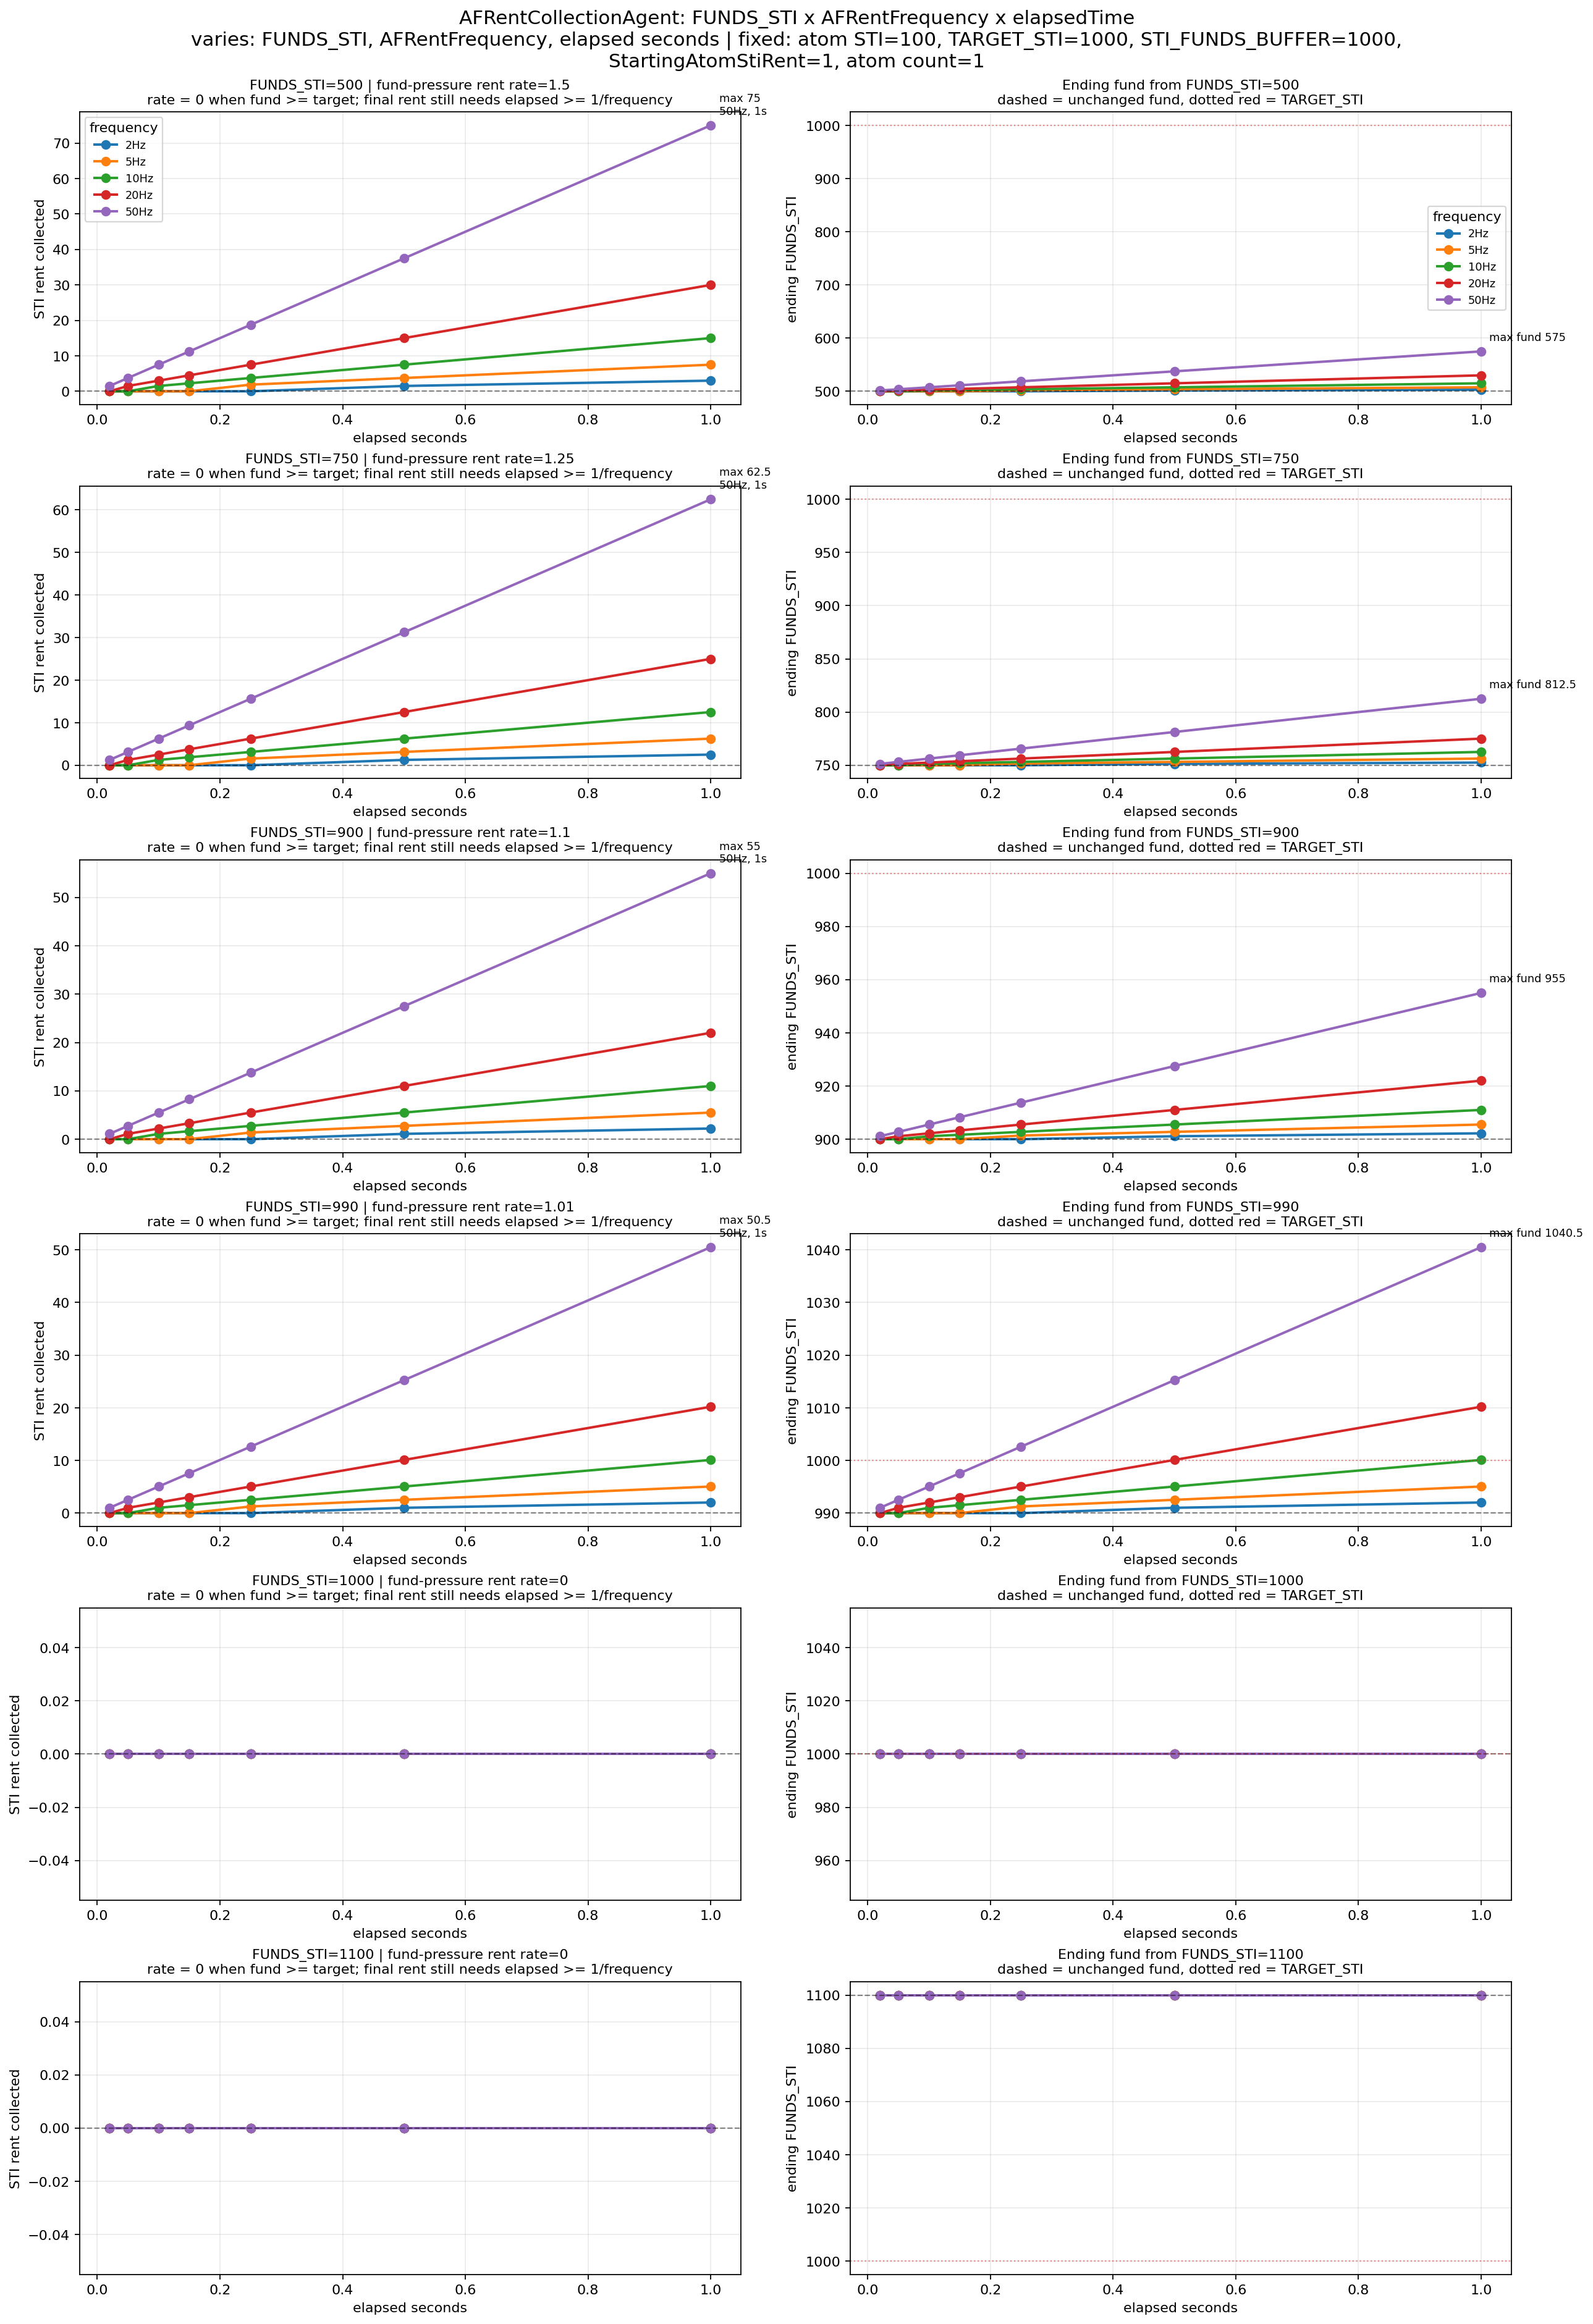

The data file committed next to this chart (first rows):
FUNDS_STI, AFRentFrequency, elapsed_seconds, threshold_seconds, passes_threshold, base_rent_before_timer, timer_weight, sti_rent_collected, ending_atom_sti, ending_FUNDS_STI
500.0, 2.0, 0.02, 0.5, False, 1.5, 0.0, 0.0, 100.0, 500.0
500.0, 2.0, 0.05, 0.5, False, 1.5, 0.0, 0.0, 100.0, 500.0
500.0, 2.0, 0.1, 0.5, False, 1.5, 0.0, 0.0, 100.0, 500.0
500.0, 2.0, 0.15, 0.5, False, 1.5, 0.0, 0.0, 100.0, 500.0
500.0, 2.0, 0.25, 0.5, False, 1.5, 0.0, 0.0, 100.0, 500.0
500.0, 2.0, 0.5, 0.5, True, 1.5, 1.0, 1.5, 98.5, 501.5
500.0, 2.0, 1.0, 0.5, True, 1.5, 2.0, 3.0, 97.0, 503.0
500.0, 5.0, 0.02, 0.2, False, 1.5, 0.0, 0.0, 100.0, 500.0
500.0, 5.0, 0.05, 0.2, False, 1.5, 0.0, 0.0, 100.0, 500.0
500.0, 5.0, 0.1, 0.2, False, 1.5, 0.0, 0.0, 100.0, 500.0
500.0, 5.0, 0.15, 0.2, False, 1.5, 0.0, 0.0, 100.0, 500.0
500.0, 5.0, 0.25, 0.2, True, 1.5, 1.25, 1.875, 98.12, 501.9
500.0, 5.0, 0.5, 0.2, True, 1.5, 2.5, 3.75, 96.25, 503.8
500.0, 5.0, 1.0, 0.2, True, 1.5, 5.0, 7.5, 92.5, 507.5
500.0, 10.0, 0.02, 0.1, False, 1.5, 0.0, 0.0, 100.0, 500.0
500.0, 10.0, 0.05, 0.1, False, 1.5, 0.0, 0.0, 100.0, 500.0
500.0, 10.0, 0.1, 0.1, True, 1.5, 1.0, 1.5, 98.5, 501.5
500.0, 10.0, 0.15, 0.1, True, 1.5, 1.5, 2.25, 97.75, 502.2
500.0, 10.0, 0.25, 0.1, True, 1.5, 2.5, 3.75, 96.25, 503.8
500.0, 10.0, 0.5, 0.1, True, 1.5, 5.0, 7.5, 92.5, 507.5
500.0, 10.0, 1.0, 0.1, True, 1.5, 10.0, 15.0, 85.0, 515.0
500.0, 20.0, 0.02, 0.05, False, 1.5, 0.0, 0.0, 100.0, 500.0
500.0, 20.0, 0.05, 0.05, True, 1.5, 1.0, 1.5, 98.5, 501.5
500.0, 20.0, 0.1, 0.05, True, 1.5, 2.0, 3.0, 97.0, 503.0
500.0, 20.0, 0.15, 0.05, True, 1.5, 3.0, 4.5, 95.5, 504.5
500.0, 20.0, 0.25, 0.05, True, 1.5, 5.0, 7.5, 92.5, 507.5
500.0, 20.0, 0.5, 0.05, True, 1.5, 10.0, 15.0, 85.0, 515.0
500.0, 20.0, 1.0, 0.05, True, 1.5, 20.0, 30.0, 70.0, 530.0
500.0, 50.0, 0.02, 0.02, True, 1.5, 1.0, 1.5, 98.5, 501.5
500.0, 50.0, 0.05, 0.02, True, 1.5, 2.5, 3.75, 96.25, 503.8
500.0, 50.0, 0.1, 0.02, True, 1.5, 5.0, 7.5, 92.5, 507.5
500.0, 50.0, 0.15, 0.02, True, 1.5, 7.5, 11.25, 88.75, 511.2
500.0, 50.0, 0.25, 0.02, True, 1.5, 12.5, 18.75, 81.25, 518.8
500.0, 50.0, 0.5, 0.02, True, 1.5, 25.0, 37.5, 62.5, 537.5
500.0, 50.0, 1.0, 0.02, True, 1.5, 50.0, 75.0, 25.0, 575.0
750.0, 2.0, 0.02, 0.5, False, 1.25, 0.0, 0.0, 100.0, 750.0
750.0, 2.0, 0.05, 0.5, False, 1.25, 0.0, 0.0, 100.0, 750.0
750.0, 2.0, 0.1, 0.5, False, 1.25, 0.0, 0.0, 100.0, 750.0
750.0, 2.0, 0.15, 0.5, False, 1.25, 0.0, 0.0, 100.0, 750.0
750.0, 2.0, 0.25, 0.5, False, 1.25, 0.0, 0.0, 100.0, 750.0
750.0, 2.0, 0.5, 0.5, True, 1.25, 1.0, 1.25, 98.75, 751.2
750.0, 2.0, 1.0, 0.5, True, 1.25, 2.0, 2.5, 97.5, 752.5
750.0, 5.0, 0.02, 0.2, False, 1.25, 0.0, 0.0, 100.0, 750.0
750.0, 5.0, 0.05, 0.2, False, 1.25, 0.0, 0.0, 100.0, 750.0
750.0, 5.0, 0.1, 0.2, False, 1.25, 0.0, 0.0, 100.0, 750.0
750.0, 5.0, 0.15, 0.2, False, 1.25, 0.0, 0.0, 100.0, 750.0
750.0, 5.0, 0.25, 0.2, True, 1.25, 1.25, 1.562, 98.44, 751.6
750.0, 5.0, 0.5, 0.2, True, 1.25, 2.5, 3.125, 96.88, 753.1
750.0, 5.0, 1.0, 0.2, True, 1.25, 5.0, 6.25, 93.75, 756.2
750.0, 10.0, 0.02, 0.1, False, 1.25, 0.0, 0.0, 100.0, 750.0
750.0, 10.0, 0.05, 0.1, False, 1.25, 0.0, 0.0, 100.0, 750.0
750.0, 10.0, 0.1, 0.1, True, 1.25, 1.0, 1.25, 98.75, 751.2
750.0, 10.0, 0.15, 0.1, True, 1.25, 1.5, 1.875, 98.12, 751.9
750.0, 10.0, 0.25, 0.1, True, 1.25, 2.5, 3.125, 96.88, 753.1
750.0, 10.0, 0.5, 0.1, True, 1.25, 5.0, 6.25, 93.75, 756.2
750.0, 10.0, 1.0, 0.1, True, 1.25, 10.0, 12.5, 87.5, 762.5
750.0, 20.0, 0.02, 0.05, False, 1.25, 0.0, 0.0, 100.0, 750.0
750.0, 20.0, 0.05, 0.05, True, 1.25, 1.0, 1.25, 98.75, 751.2
750.0, 20.0, 0.1, 0.05, True, 1.25, 2.0, 2.5, 97.5, 752.5
750.0, 20.0, 0.15, 0.05, True, 1.25, 3.0, 3.75, 96.25, 753.8
... 150 more rows
